30-way image classification set "datera-quest" from GitHub (AffrizaWildanFauzan/datera-quest); label vocabulary: Albizia saponaria, Dendrobium leonis, Dracaena trifasciata, Echinodorus radican, Gymnocalycium, Hopea bilitonensis, Impatiens walleriana, Lagerstroemia speciosa, Ixora acuminata, Monstera adansonii, Nepenthes sumatrana, Alocasia Black Velvet, Nepenthes reinwardtiana, Ochna kirkii, Philodendron Lemon, Portulaca sp, Quassia amara, Reutealis trisperma, Rosa sp, Russelia equisetiformis, Syzygium myrtifolium, Tabernaemontana corymbosa, Anacampseros rufescens Sunrise, 3 apocynacaea, Areca catechu, Catharanthus roseus, Ceiba pentandra, Cuphea hyssopifolia, Cymbidium bicolor, Dendrobium Uthai White.

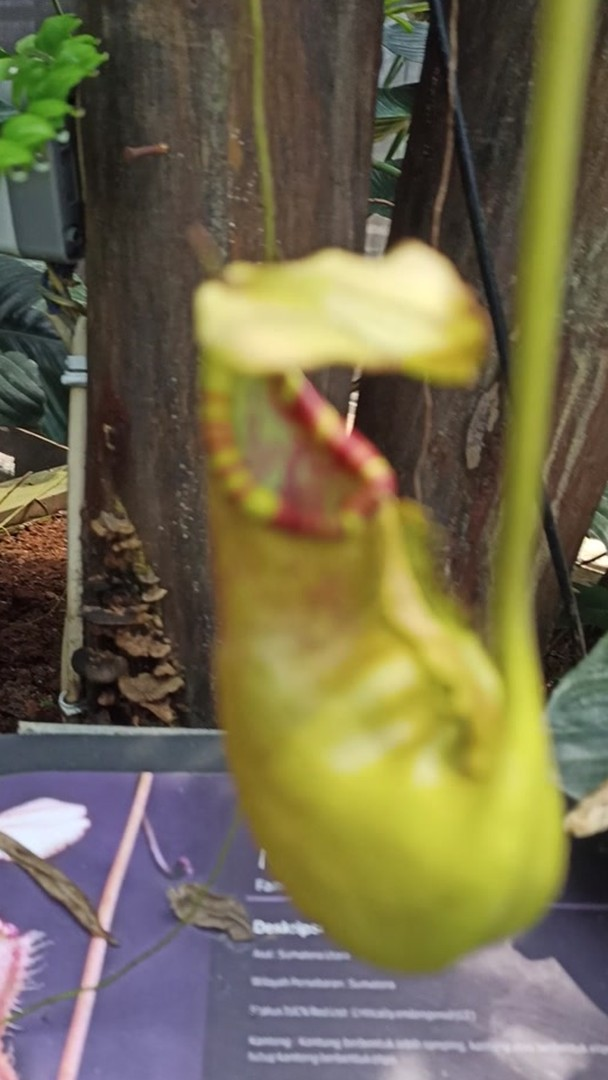
Label: Nepenthes sumatrana

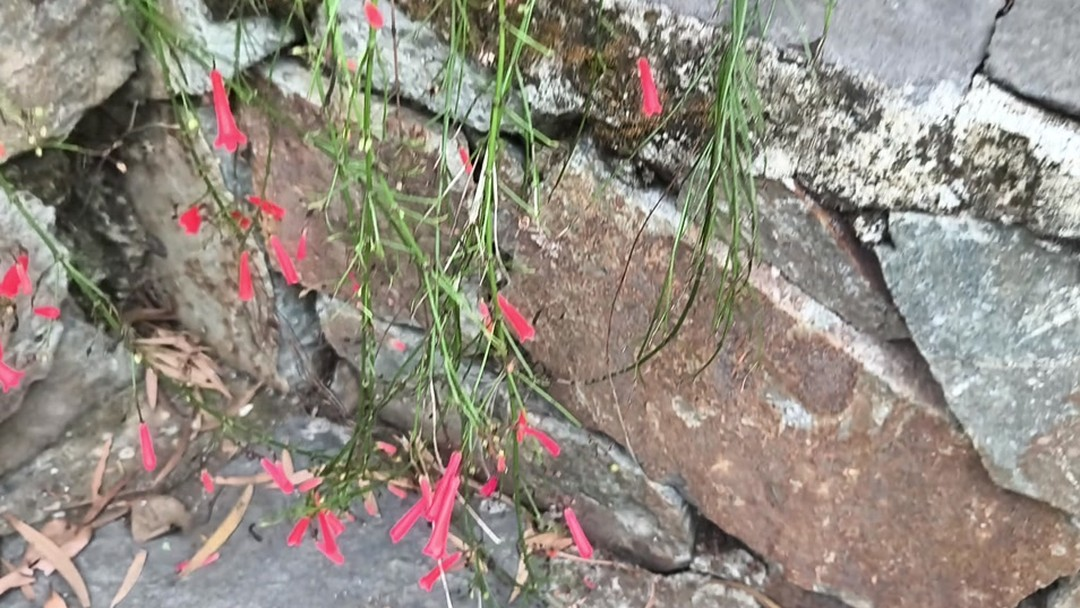
Label: Russelia equisetiformis

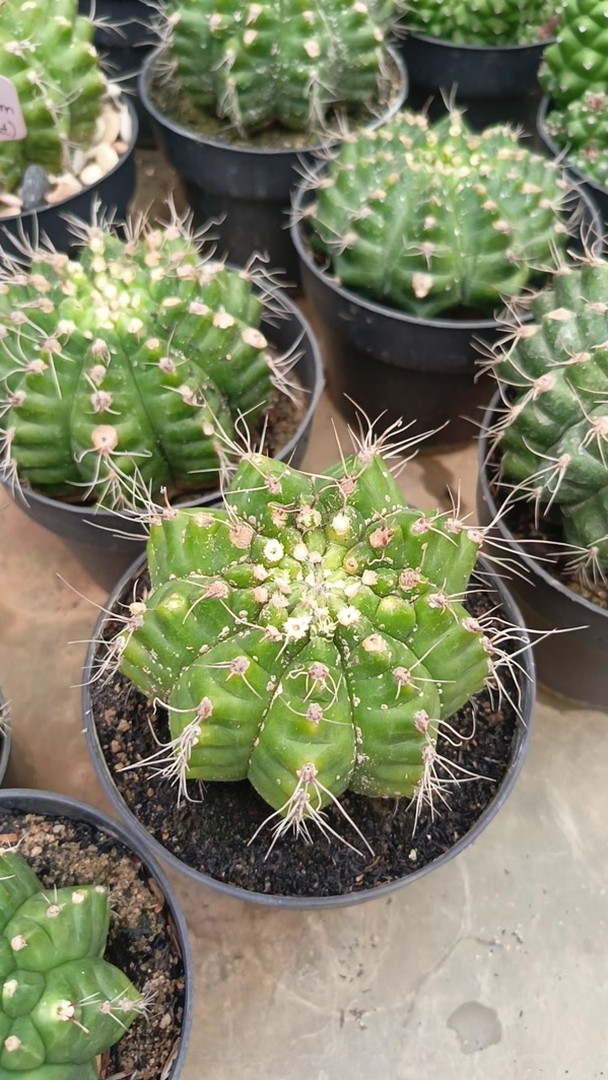
Label: Gymnocalycium

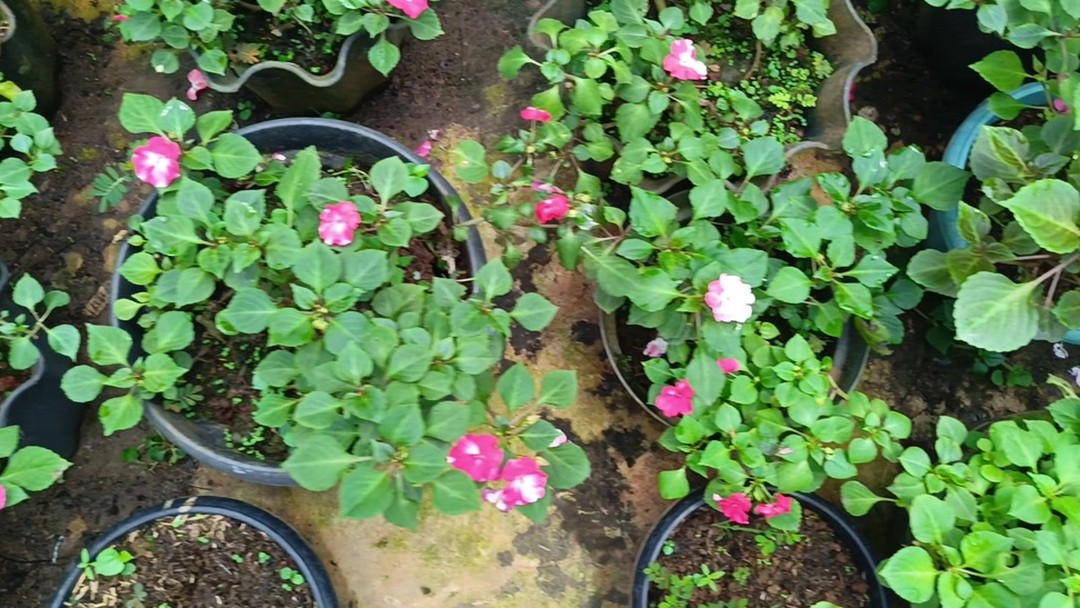
Label: Impatiens walleriana

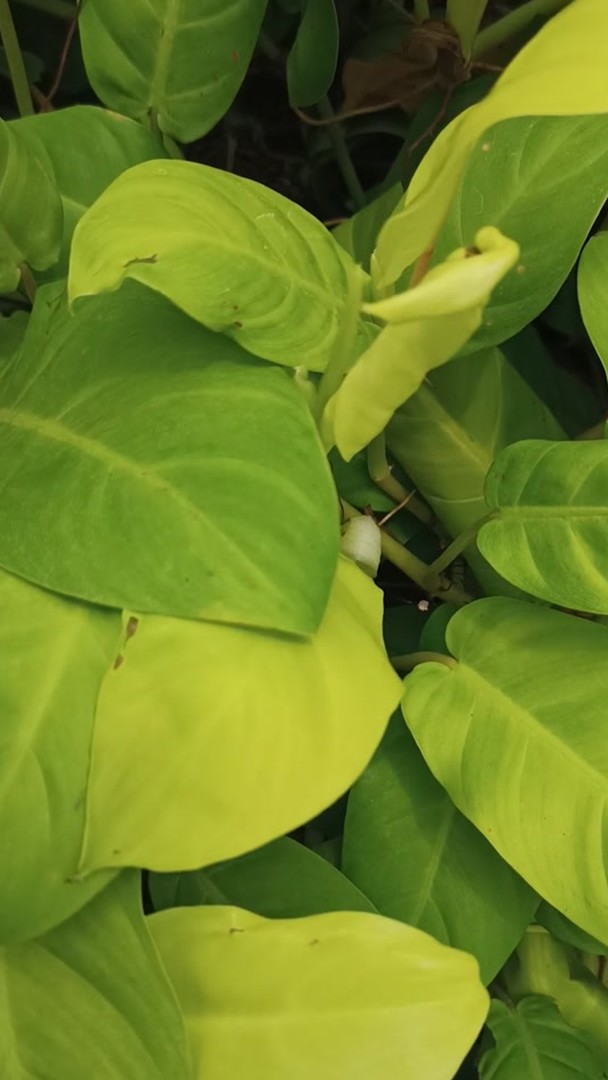
Label: Philodendron Lemon

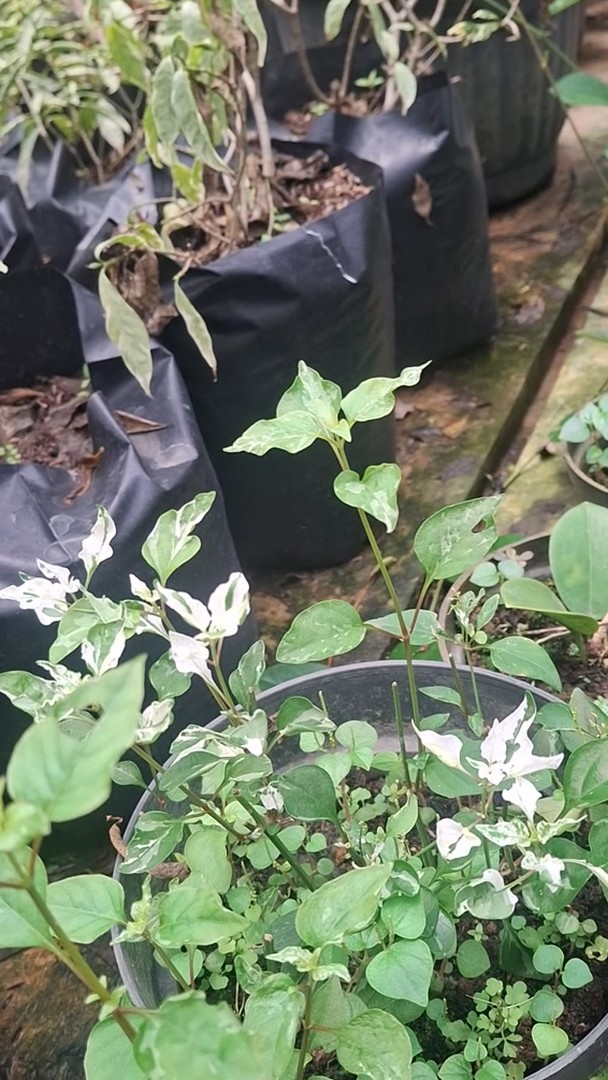
Label: Portulaca sp
